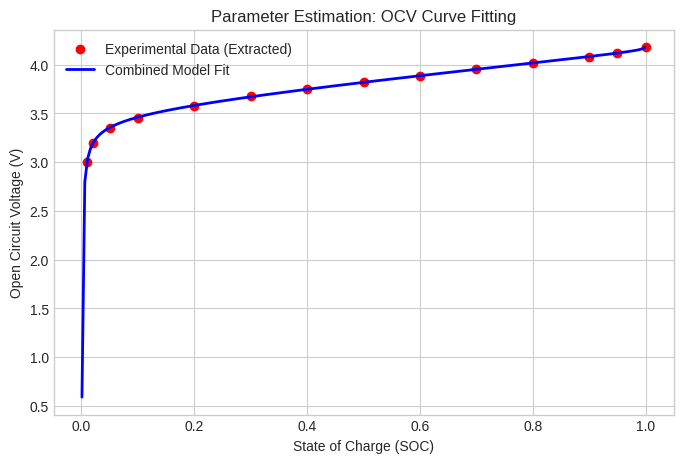

The matplotlib source for this figure:
"""
Parameter estimation utility for OCV fitting.

Replace the data_soc/data_ocv arrays with points digitized from
published OCV curves or datasheets, then run this script to obtain
fit coefficients for config.yaml.
"""

from __future__ import annotations

import numpy as np
from scipy.optimize import curve_fit
import matplotlib.pyplot as plt


# ==========================================
# 1. Data (replace with extracted points)
# ==========================================
data_soc = np.array(
    [1.0, 0.95, 0.9, 0.8, 0.7, 0.6, 0.5, 0.4, 0.3, 0.2, 0.1, 0.05, 0.02, 0.01]
)
data_ocv = np.array(
    [4.18, 4.12, 4.08, 4.02, 3.95, 3.88, 3.82, 3.75, 3.68, 3.58, 3.45, 3.35, 3.20, 3.00]
)


# ==========================================
# 2. Combined OCV model
# ==========================================
def combined_ocv_model(soc: np.ndarray, k0: float, k1: float, k2: float, k3: float, k4: float) -> np.ndarray:
    """
    Combined Model:
    V = k0 - k1/soc - k2*soc + k3*ln(soc) + k4*ln(1-soc)
    """
    s = np.clip(soc, 0.001, 0.999)
    term1 = k0
    term2 = -k1 / s
    term3 = -k2 * s
    term4 = k3 * np.log(s)
    term5 = k4 * np.log(1.0 - s)
    return term1 + term2 + term3 + term4 + term5


# ==========================================
# 3. Fit
# ==========================================
p0 = [4.0, 0.0, 0.0, 0.0, 0.0]

try:
    popt, pcov = curve_fit(combined_ocv_model, data_soc, data_ocv, p0=p0, maxfev=10000)
    print("Fit success.")
    print("ocv_coeffs:", popt.tolist())
except RuntimeError:
    print("Fit failed. Adjust p0 or data.")
    popt = np.array(p0, dtype=float)


# ==========================================
# 4. Validation plot
# ==========================================
soc_smooth = np.linspace(0.001, 0.999, 200)
v_fit = combined_ocv_model(soc_smooth, *popt)

plt.figure(figsize=(8, 5))
plt.style.use("seaborn-v0_8-whitegrid")
plt.scatter(data_soc, data_ocv, color="red", label="Experimental Data (Extracted)")
plt.plot(soc_smooth, v_fit, color="blue", linewidth=2, label="Combined Model Fit")
plt.xlabel("State of Charge (SOC)")
plt.ylabel("Open Circuit Voltage (V)")
plt.title("Parameter Estimation: OCV Curve Fitting")
plt.legend()
plt.grid(True)
plt.savefig("parameter_validation_ocv.png", dpi=300)
plt.show()

rmse = float(np.sqrt(np.mean((combined_ocv_model(data_soc, *popt) - data_ocv) ** 2)))
print(f"Fitting RMSE: {rmse:.4f} V")
